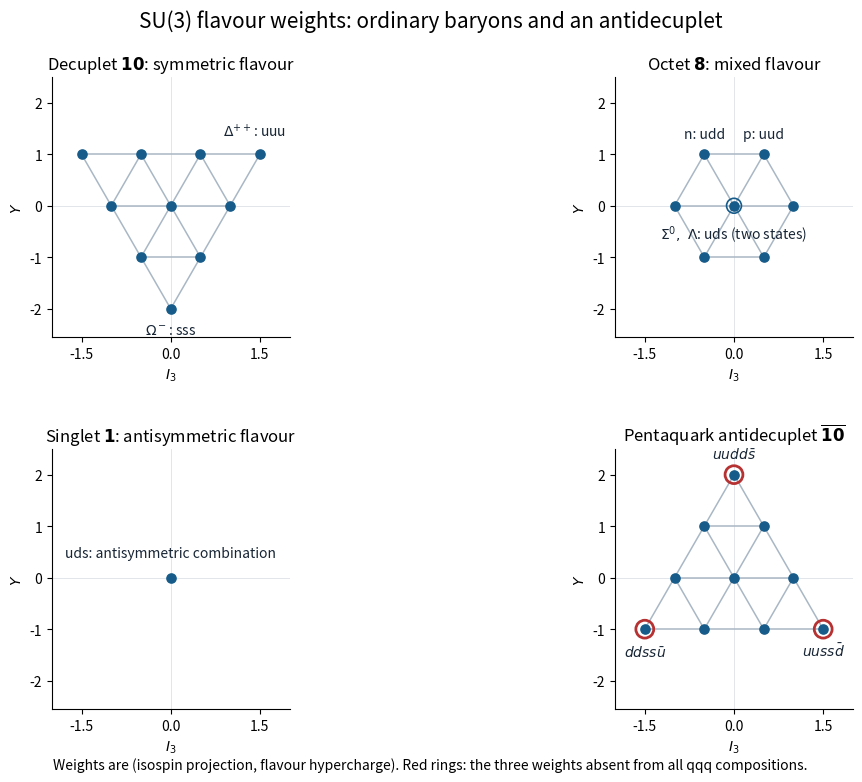

Here is the Python script that generated this plot:
"""Original SU(3) flavour diagrams. Tested with Python 3.14, NumPy 2.3.5, Matplotlib 3.10.7.
Writes only paper-41-flavour-weights.png in the working directory; respects MPLCONFIGDIR.
"""
import itertools
import numpy as np
import matplotlib
matplotlib.use('Agg')
import matplotlib.pyplot as plt

def compositions(total):
    return [(u,d,total-u-d) for u in range(total+1) for d in range(total-u+1)]
def qqq_weights():return sorted(((u-d)/2,1-s) for u,d,s in compositions(3))
def connect(ax,weights):
    for (x,y),(u,v) in itertools.combinations(weights,2):
        dx,dy=abs(x-u),abs(y-v)
        if (dx==1 and dy==0) or (dx==.5 and dy==1):ax.plot([x,u],[y,v],color='#a9b7c5',lw=1.1,zorder=1)
def panel(ax,title,weights,labels,exotics=()):
    connect(ax,weights)
    if weights:ax.scatter(*zip(*weights),s=44,c='#165b89',zorder=3)
    for x,y in exotics:ax.scatter([x],[y],s=165,facecolors='none',edgecolors='#b63232',linewidths=2,zorder=4)
    for (x,y),text,dx,dy in labels:ax.annotate(text,(x,y),xytext=(dx,dy),textcoords='offset points',ha='center',fontsize=10,color='#172535')
    ax.set(title=title,xlim=(-2.0,2.0),ylim=(-2.55,2.5),xlabel=r'$I_3$',ylabel=r'$Y$')
    ax.set_xticks([-1.5,0,1.5]);ax.set_yticks([-2,-1,0,1,2]);ax.set_aspect(np.sqrt(3)/2)
    ax.axhline(0,color='#dde2e7',lw=.6,zorder=0);ax.axvline(0,color='#dde2e7',lw=.6,zorder=0)
    ax.spines[['top','right']].set_visible(False)

fig,axes=plt.subplots(2,2,figsize=(11,8),dpi=100,facecolor='white')
fig.suptitle('SU(3) flavour weights: ordinary baryons and an antidecuplet',fontsize=15,y=.975)
dec=qqq_weights()
panel(axes[0,0],r'Decuplet $\mathbf{10}$: symmetric flavour',dec,[((1.5,1),r'$\Delta^{++}$: uuu',-4,13),((0,-2),r'$\Omega^-$: sss',0,-18)])
octet=[(-.5,1),(.5,1),(-1,0),(0,0),(1,0),(-.5,-1),(.5,-1)]
panel(axes[0,1],r'Octet $\mathbf{8}$: mixed flavour',octet,[((.5,1),'p: uud',0,12),((-.5,1),'n: udd',0,12),((0,0),r'$\Sigma^0,\ \Lambda$: uds (two states)',0,-24)])
axes[0,1].scatter([0],[0],s=115,facecolors='none',edgecolors='#165b89',linewidths=1.2,zorder=4)
panel(axes[1,0],r'Singlet $\mathbf{1}$: antisymmetric flavour',[(0,0)],[((0,0),'uds: antisymmetric combination',0,15)])
anti=sorted((-x,-y) for x,y in dec)
exotic=[(0,2),(-1.5,-1),(1.5,-1)]
panel(axes[1,1],r'Pentaquark antidecuplet $\overline{\mathbf{10}}$',anti,[((0,2),r'$uudd\bar{s}$',0,12),((-1.5,-1),r'$ddss\bar{u}$',0,-19),((1.5,-1),r'$uuss\bar{d}$',0,-19)],exotic)
fig.text(.5,.025,'Weights are (isospin projection, flavour hypercharge). Red rings: the three weights absent from all qqq compositions.',ha='center',fontsize=10)
fig.subplots_adjust(left=.07,right=.97,bottom=.10,top=.89,wspace=.32,hspace=.43)
fig.savefig('paper-41-flavour-weights.png',dpi=100,facecolor='white',transparent=False)
plt.close(fig)
